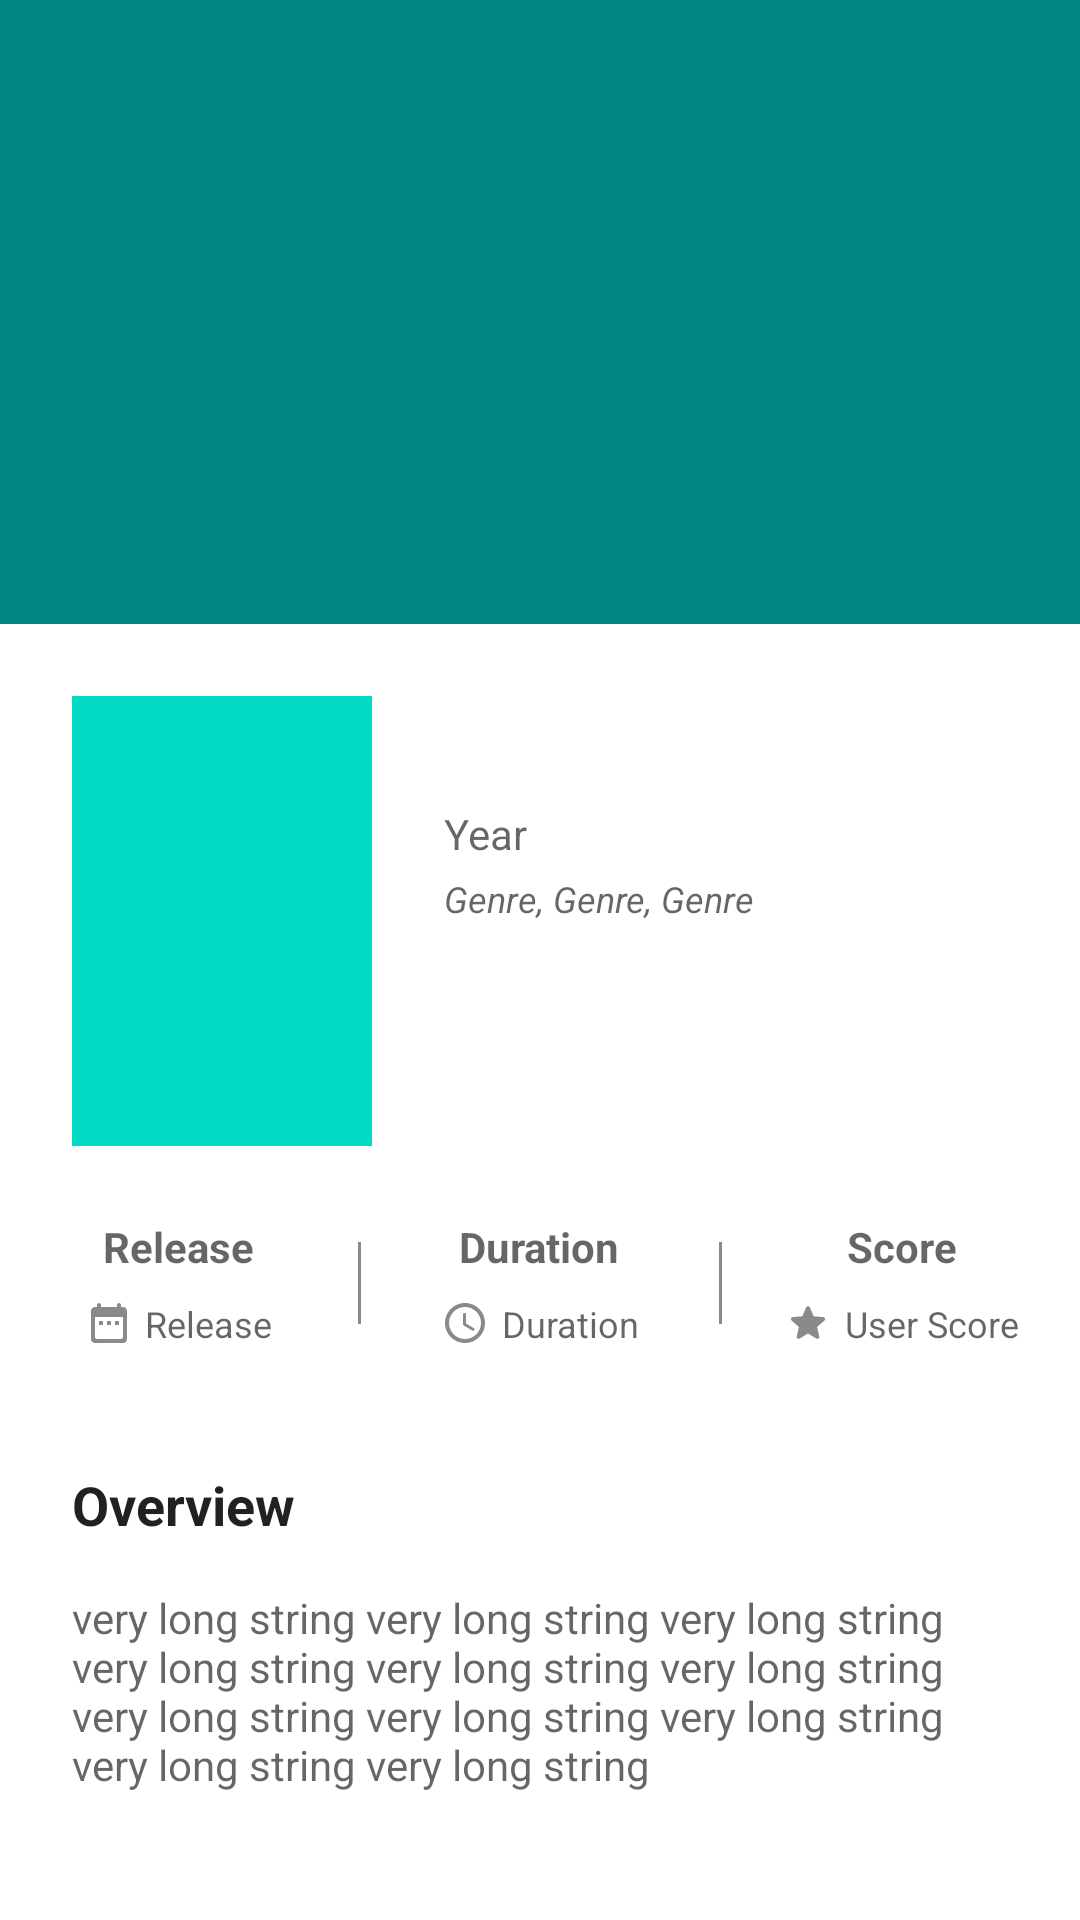

Produce the Android XML layout that renders to this screen, including the resource entries it uses.
<!-- AndroidManifest.xml: application theme Theme.MovieCatalogue -->
<!-- res/layout/content_detail_tv_show.xml -->
<?xml version="1.0" encoding="utf-8"?>
<androidx.constraintlayout.widget.ConstraintLayout xmlns:android="http://schemas.android.com/apk/res/android"
    xmlns:app="http://schemas.android.com/apk/res-auto"
    xmlns:tools="http://schemas.android.com/tools"
    android:layout_width="match_parent"
    android:layout_height="match_parent"
    android:clipToPadding="false"
    android:descendantFocusability="blocksDescendants"
    tools:ignore="ContentDescription">

    <ImageView
        android:id="@+id/img_banner"
        android:layout_width="match_parent"
        android:layout_height="wrap_content"
        android:minHeight="208dp"
        android:scaleType="centerCrop"
        android:src="@color/teal_700"
        app:layout_constraintStart_toStartOf="parent"
        app:layout_constraintTop_toTopOf="parent" />

    <androidx.constraintlayout.widget.ConstraintLayout
        android:id="@+id/cl_content"
        android:layout_width="0dp"
        android:layout_height="wrap_content"
        android:layout_marginStart="24dp"
        android:layout_marginTop="24dp"
        android:layout_marginEnd="24dp"
        app:layout_constraintEnd_toEndOf="parent"
        app:layout_constraintStart_toStartOf="parent"
        app:layout_constraintTop_toBottomOf="@id/img_banner">

        <ImageView
            android:id="@+id/img_poster"
            android:layout_width="100dp"
            android:layout_height="150dp"
            android:scaleType="centerCrop"
            android:src="@color/teal_200"
            app:layout_constraintStart_toStartOf="parent"
            app:layout_constraintTop_toTopOf="parent" />

        <TextView
            android:id="@+id/text_title"
            android:layout_width="0dp"
            android:layout_height="wrap_content"
            android:layout_marginStart="24dp"
            android:textColor="?android:attr/textColorPrimary"
            android:textSize="24sp"
            android:textStyle="bold"
            app:layout_constraintEnd_toEndOf="parent"
            app:layout_constraintStart_toEndOf="@id/img_poster"
            app:layout_constraintTop_toTopOf="@id/img_poster"
            tools:text="@string/title" />

        <TextView
            android:id="@+id/text_year"
            android:layout_width="0dp"
            android:layout_height="wrap_content"
            android:layout_marginTop="4dp"
            android:text="@string/year"
            android:textColor="?android:attr/textColorSecondary"
            app:layout_constraintEnd_toEndOf="@id/text_title"
            app:layout_constraintStart_toStartOf="@id/text_title"
            app:layout_constraintTop_toBottomOf="@id/text_title" />

        <TextView
            android:id="@+id/text_genre"
            android:layout_width="0dp"
            android:layout_height="wrap_content"
            android:layout_marginTop="4dp"
            android:text="@string/genre"
            android:textColor="?android:attr/textColorSecondary"
            android:textSize="12sp"
            android:textStyle="italic"
            app:layout_constraintEnd_toEndOf="@id/text_title"
            app:layout_constraintStart_toStartOf="@id/text_title"
            app:layout_constraintTop_toBottomOf="@id/text_year" />

    </androidx.constraintlayout.widget.ConstraintLayout>

    <LinearLayout
        android:id="@+id/ll_data"
        android:layout_width="0dp"
        android:layout_height="wrap_content"
        android:layout_marginTop="16dp"
        android:baselineAligned="false"
        android:gravity="center"
        android:orientation="horizontal"
        app:layout_constraintEnd_toEndOf="parent"
        app:layout_constraintStart_toStartOf="parent"
        app:layout_constraintTop_toBottomOf="@+id/cl_content">

        <LinearLayout
            android:layout_width="0dp"
            android:layout_height="wrap_content"
            android:layout_weight="1"
            android:gravity="center"
            android:orientation="vertical"
            android:padding="8dp">

            <TextView
                android:id="@+id/text_date"
                android:layout_width="wrap_content"
                android:layout_height="wrap_content"
                android:gravity="center"
                android:text="@string/release_date"
                android:textColor="?android:attr/textColorSecondary"
                android:textStyle="bold" />


            <TextView
                android:layout_width="wrap_content"
                android:layout_height="wrap_content"
                android:drawablePadding="4dp"
                android:paddingTop="8dp"
                android:text="@string/release_date"
                android:textColor="?android:attr/textColorSecondary"
                android:textSize="12sp"
                app:drawableStartCompat="@drawable/ic_release_date_black" />


        </LinearLayout>

        <include
            layout="@layout/vertical_divider"
            android:layout_width="1dp"
            android:layout_height="match_parent" />

        <LinearLayout
            android:layout_width="0dp"
            android:layout_height="match_parent"
            android:layout_weight="1"
            android:gravity="center"
            android:orientation="vertical"
            android:padding="8dp">

            <TextView
                android:id="@+id/text_duration"
                android:layout_width="wrap_content"
                android:layout_height="wrap_content"
                android:gravity="center"
                android:text="@string/duration"
                android:textColor="?android:attr/textColorSecondary"
                android:textStyle="bold" />


            <TextView
                android:layout_width="wrap_content"
                android:layout_height="wrap_content"
                android:drawablePadding="4dp"
                android:gravity="center"
                android:paddingTop="8dp"
                android:text="@string/duration"
                android:textColor="?android:attr/textColorSecondary"
                android:textSize="12sp"
                app:drawableStartCompat="@drawable/ic_time_black" />
        </LinearLayout>

        <include
            layout="@layout/vertical_divider"
            android:layout_width="1dp"
            android:layout_height="match_parent" />

        <LinearLayout
            android:layout_width="0dp"
            android:layout_height="match_parent"
            android:layout_weight="1"
            android:gravity="center"
            android:orientation="vertical"
            android:padding="8dp">

            <TextView
                android:id="@+id/text_score"
                android:layout_width="wrap_content"
                android:layout_height="wrap_content"
                android:gravity="center"
                android:text="@string/score"
                android:textColor="?android:attr/textColorSecondary"
                android:textStyle="bold" />


            <TextView
                android:layout_width="wrap_content"
                android:layout_height="wrap_content"
                android:drawablePadding="4dp"
                android:gravity="center"
                android:paddingTop="8dp"
                android:text="@string/user_score"
                android:textColor="?android:attr/textColorSecondary"
                android:textSize="12sp"
                app:drawableStartCompat="@drawable/ic_star_black" />
        </LinearLayout>
    </LinearLayout>


    <TextView
        android:id="@+id/tv_overview"
        android:layout_width="0dp"
        android:layout_height="wrap_content"
        android:layout_marginTop="16dp"
        android:paddingStart="24dp"
        android:paddingTop="16dp"
        android:paddingEnd="24dp"
        android:paddingBottom="16dp"
        android:text="@string/overview"
        android:textColor="?android:attr/textColorPrimary"
        android:textSize="18sp"
        android:textStyle="bold"
        app:layout_constraintEnd_toEndOf="parent"
        app:layout_constraintHorizontal_bias="0.0"
        app:layout_constraintStart_toStartOf="parent"
        app:layout_constraintTop_toBottomOf="@id/ll_data" />

    <TextView
        android:id="@+id/text_overview"
        android:layout_width="0dp"
        android:layout_height="wrap_content"
        android:gravity="start"
        android:paddingStart="24dp"
        android:paddingEnd="24dp"
        android:paddingBottom="32dp"
        android:text="@string/very_long_string"
        android:textColor="?android:attr/textColorSecondary"
        app:layout_constraintEnd_toEndOf="@id/tv_overview"
        app:layout_constraintStart_toStartOf="@id/tv_overview"
        app:layout_constraintTop_toBottomOf="@id/tv_overview" />


</androidx.constraintlayout.widget.ConstraintLayout>
<!-- res/layout/vertical_divider.xml (included above) -->
<?xml version="1.0" encoding="utf-8"?>
<FrameLayout xmlns:android="http://schemas.android.com/apk/res/android"
    android:layout_width="wrap_content"
    android:layout_height="wrap_content">
    <View
        android:layout_width="1dp"
        android:layout_height="wrap_content"
        android:layout_marginTop="16dp"
        android:layout_marginBottom="16dp"
        android:background="@color/grey"/>
</FrameLayout>
<!-- resources referenced by this layout -->
<resources>
  <color name="grey">#8A8A8A</color>
  <color name="teal_200">#FF03DAC5</color>
  <color name="teal_700">#FF018786</color>
  <!-- drawable ic_release_date_black (drawable) -->
  <vector android:height="16dp" android:tint="#8A8A8A"
      android:viewportHeight="24" android:viewportWidth="24"
      android:width="16dp" xmlns:android="http://schemas.android.com/apk/res/android">
      <path android:fillColor="@android:color/white" android:pathData="M19,4h-1L18,3c0,-0.55 -0.45,-1 -1,-1s-1,0.45 -1,1v1L8,4L8,3c0,-0.55 -0.45,-1 -1,-1s-1,0.45 -1,1v1L5,4c-1.11,0 -1.99,0.9 -1.99,2L3,20c0,1.1 0.89,2 2,2h14c1.1,0 2,-0.9 2,-2L21,6c0,-1.1 -0.9,-2 -2,-2zM19,19c0,0.55 -0.45,1 -1,1L6,20c-0.55,0 -1,-0.45 -1,-1L5,9h14v10zM7,11h2v2L7,13zM11,11h2v2h-2zM15,11h2v2h-2z"/>
  </vector>
  <!-- drawable ic_star_black (drawable) -->
  <vector android:height="16dp" android:tint="#8A8A8A"
      android:viewportHeight="24" android:viewportWidth="24"
      android:width="16dp" xmlns:android="http://schemas.android.com/apk/res/android">
      <path android:fillColor="@android:color/white" android:pathData="M12,17.27l4.15,2.51c0.76,0.46 1.69,-0.22 1.49,-1.08l-1.1,-4.72l3.67,-3.18c0.67,-0.58 0.31,-1.68 -0.57,-1.75l-4.83,-0.41l-1.89,-4.46c-0.34,-0.81 -1.5,-0.81 -1.84,0L9.19,8.63L4.36,9.04c-0.88,0.07 -1.24,1.17 -0.57,1.75l3.67,3.18l-1.1,4.72c-0.2,0.86 0.73,1.54 1.49,1.08L12,17.27z"/>
  </vector>
  <!-- drawable ic_time_black (drawable) -->
  <vector android:height="16dp" android:tint="#8A8A8A"
      android:viewportHeight="24" android:viewportWidth="24"
      android:width="16dp" xmlns:android="http://schemas.android.com/apk/res/android">
      <path android:fillColor="@android:color/white" android:pathData="M11.99,2C6.47,2 2,6.48 2,12s4.47,10 9.99,10C17.52,22 22,17.52 22,12S17.52,2 11.99,2zM12,20c-4.42,0 -8,-3.58 -8,-8s3.58,-8 8,-8 8,3.58 8,8 -3.58,8 -8,8zM11.78,7h-0.06c-0.4,0 -0.72,0.32 -0.72,0.72v4.72c0,0.35 0.18,0.68 0.49,0.86l4.15,2.49c0.34,0.2 0.78,0.1 0.98,-0.24 0.21,-0.34 0.1,-0.79 -0.25,-0.99l-3.87,-2.3L12.5,7.72c0,-0.4 -0.32,-0.72 -0.72,-0.72z"/>
  </vector>
  <string name="duration">Duration</string>
  <string name="genre">Genre, Genre, Genre</string>
  <string name="overview">Overview</string>
  <string name="release_date">Release</string>
  <string name="score">Score</string>
  <string name="title">Title</string>
  <string name="user_score">User Score</string>
  <string name="very_long_string">very long string very long string very long string very long string very long string very long string very long string very long string very long string very long string very long string</string>
  <string name="year">Year</string>
  <style name="Theme.MovieCatalogue" parent="Theme.MaterialComponents.DayNight.DarkActionBar">
          
          <item name="colorPrimary">@color/purple_500</item>
          <item name="colorPrimaryVariant">@color/purple_700</item>
          <item name="colorOnPrimary">@color/white</item>
          
          <item name="colorSecondary">@color/teal_200</item>
          <item name="colorSecondaryVariant">@color/teal_700</item>
          <item name="colorOnSecondary">@color/black</item>
          
          <item name="android:statusBarColor" tools:targetApi="l">?attr/colorPrimaryVariant</item>
          
      </style>
  <color name="purple_500">#FF6200EE</color>
  <color name="purple_700">#FF3700B3</color>
  <color name="white">#FFFFFFFF</color>
  <color name="black">#FF000000</color>
</resources>
